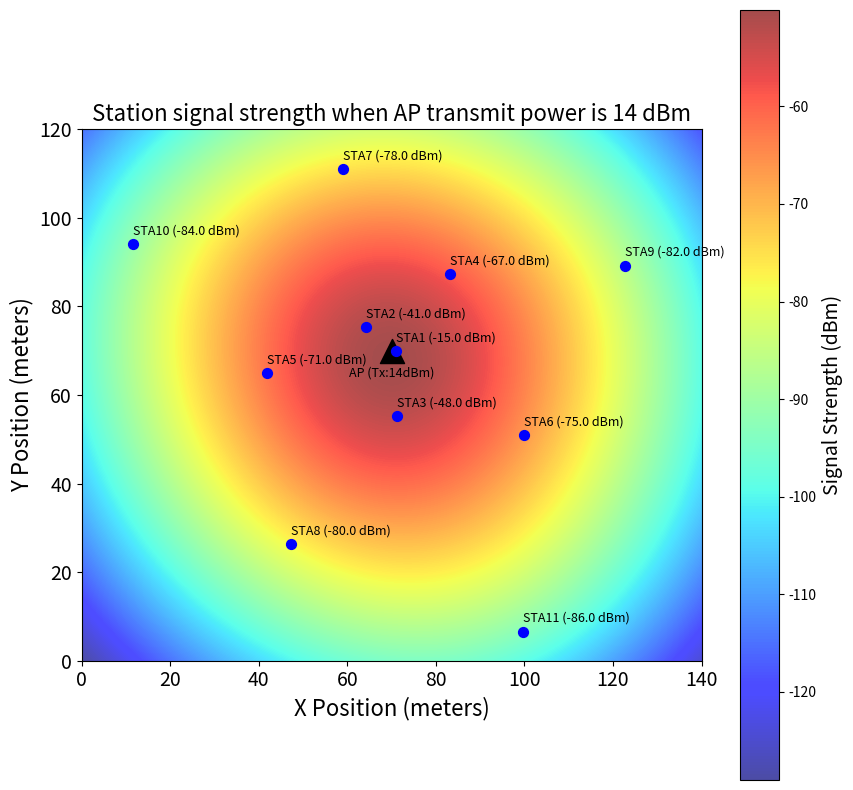

Reproduce this figure in Python.
import matplotlib.pyplot as plt
import numpy as np
from scipy.interpolate import Rbf

# Parameters
X_RANGE = 140
Y_RANGE = 120
RESOLUTION = 0.1  # Fine resolution for smoothness

# AP position
ap1_pos = (70, 70)

# Provided Mininet RSSI values for each station
mininet_rssi_values = {
    'sta1': -15.0,
    'sta2': -41.0,
    'sta3': -48.0,
    'sta4': -67.0,
    'sta5': -71.0,
    'sta6': -75.0,
    'sta7': -78.0,
    'sta8': -80.0,
    'sta9': -82.0,
    'sta10': -84.0,
    'sta11': -86.0
}

# Station positions as per your Mininet setup
station_positions = {
    'sta1': (71.0, 70.0),
    'sta2': (64.18, 75.34),
    'sta3': (71.29, 55.26),
    'sta4': (83.21, 87.22),
    'sta5': (41.83, 65.03),
    'sta6': (99.94, 50.93),
    'sta7': (59.03, 110.96),
    'sta8': (47.24, 26.27),
    'sta9': (122.81, 89.22),
    'sta10': (11.70, 94.15),
    'sta11': (99.58, 6.56)
}

# Convert station positions and RSSI values into arrays for RBF interpolation
station_coords = np.array([station_positions[sta] for sta in mininet_rssi_values.keys()])
rssi_values = np.array([mininet_rssi_values[sta] for sta in mininet_rssi_values.keys()])
x_coords = station_coords[:, 0]
y_coords = station_coords[:, 1]

# Create grid for interpolation
x_range = np.arange(0, X_RANGE, RESOLUTION)
y_range = np.arange(0, Y_RANGE, RESOLUTION)
X, Y = np.meshgrid(x_range, y_range)

# Apply RBF interpolation to create a smooth RSSI spread
rbf_interpolator = Rbf(x_coords, y_coords, rssi_values, function='multiquadric', smooth=1)
Z = rbf_interpolator(X, Y)

# Plot the heat map
plt.figure(figsize=(10, 10))
plt.title("Station signal strength when AP transmit power is 14 dBm", fontsize=16)
plt.xlabel("X Position (meters)", fontsize=16)
plt.ylabel("Y Position (meters)", fontsize=16)
plt.grid(False)

# Display heat map using imshow with 'jet' color scale
im = plt.imshow(Z, extent=(0, X_RANGE, 0, Y_RANGE), origin='lower', cmap='jet', alpha=0.7)
cbar = plt.colorbar(im)
cbar.set_label('Signal Strength (dBm)', fontsize=14)

# Plot the AP as a transmitter icon
plt.scatter(ap1_pos[0], ap1_pos[1], s=300, c='black', marker='^', label='AP (Transmitter)')
plt.text(ap1_pos[0], ap1_pos[1]-3.5, f'AP (Tx:14dBm)', fontsize=9, ha='center', va='top')
plt.xticks(fontsize=14)  # Increase font size for x-axis tick labels
plt.yticks(fontsize=14)  # Increase font size for y-axis tick labels
# Plot each station with the Mininet RSSI values for reference
for sta_name, sta_pos in station_positions.items():
    rssi = mininet_rssi_values[sta_name]
    plt.scatter(sta_pos[0], sta_pos[1], s=50, c='blue', marker='o', label=f'{sta_name.upper()} (RSSI: {rssi} dBm)')
    plt.text(sta_pos[0], sta_pos[1]+1.5, f'{sta_name.upper()} ({rssi} dBm)', fontsize=9, ha='left', va='bottom')

# Add legend and save the plot
#plt.legend(loc='upper right')
plt.savefig('rssi_heat_map_mininet_rbf.pdf', bbox_inches='tight', format='pdf')
